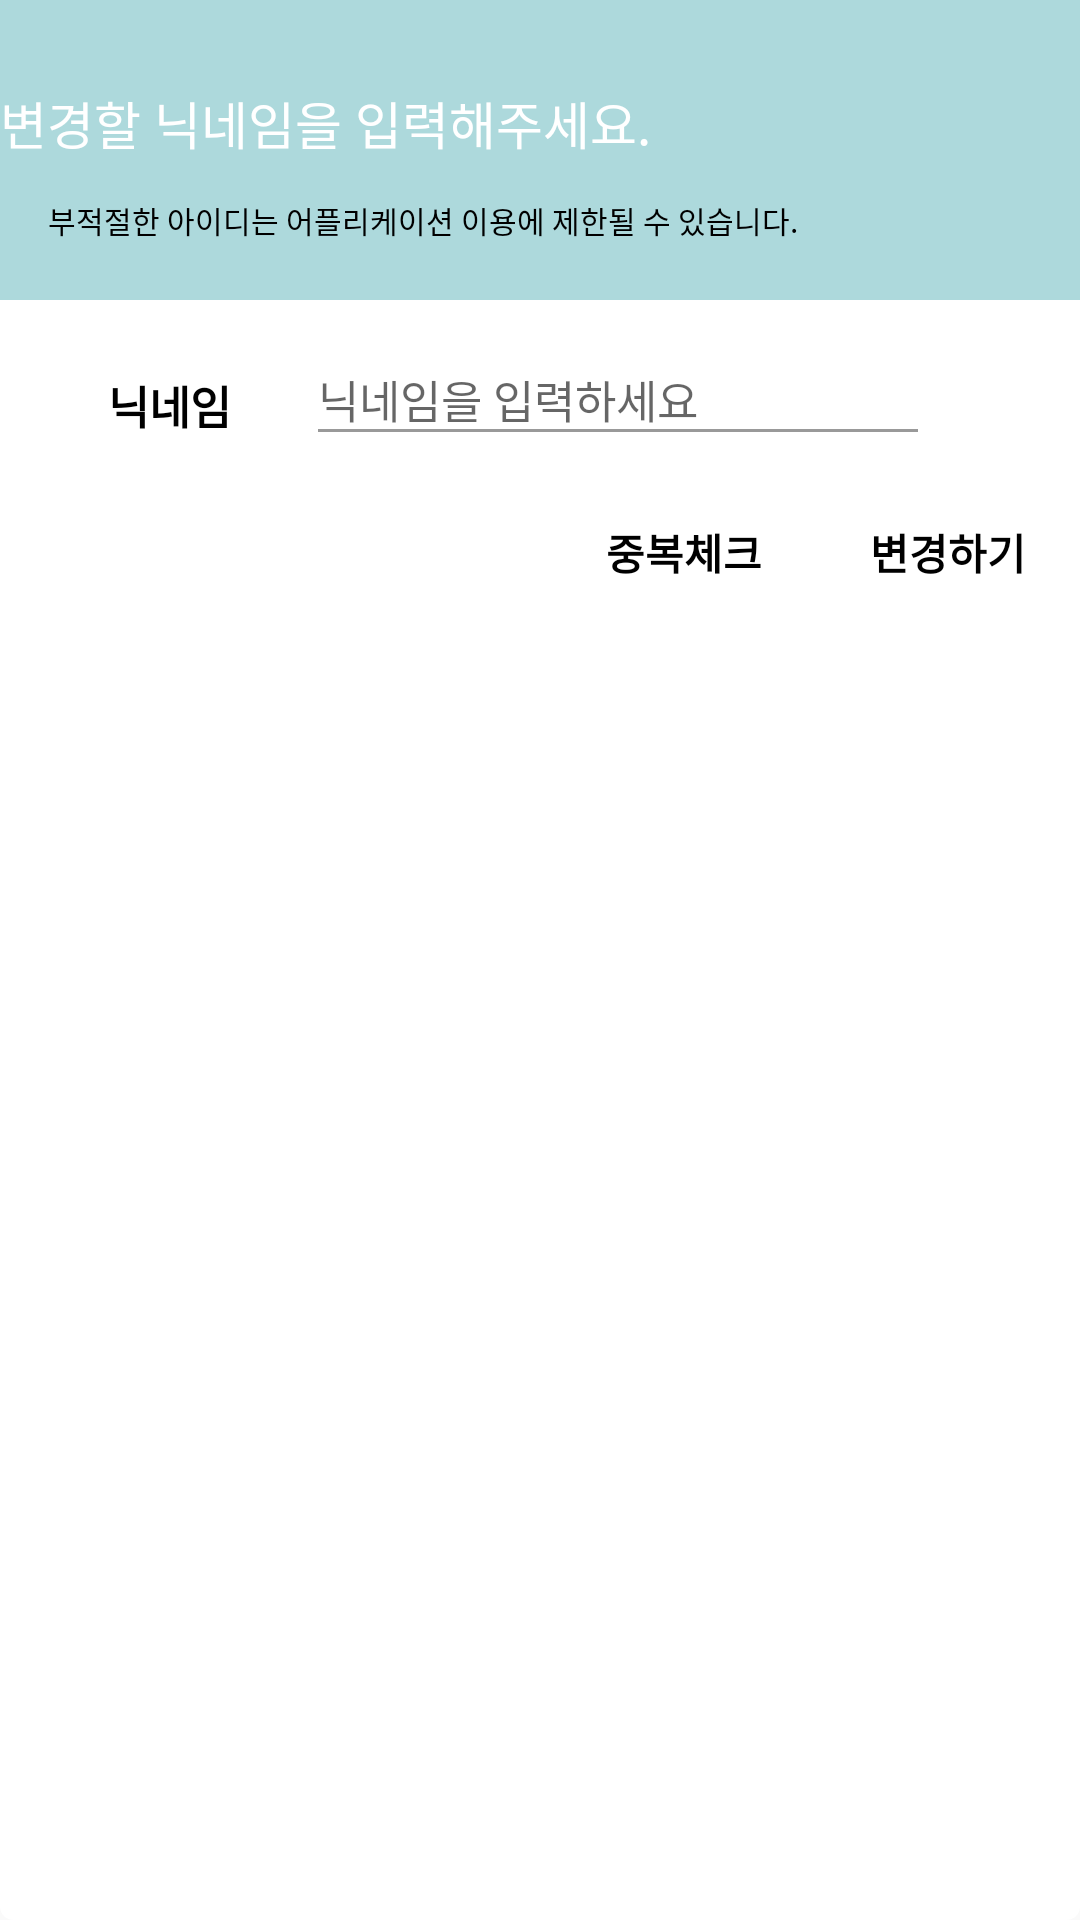

This screen was rendered from an Android layout file. Write that file and the resources it references.
<!-- AndroidManifest.xml: application theme AppTheme -->
<!-- res/layout/dialog_nicname_change.xml -->
<?xml version="1.0" encoding="utf-8"?>
<android.support.constraint.ConstraintLayout xmlns:android="http://schemas.android.com/apk/res/android"
    xmlns:app="http://schemas.android.com/apk/res-auto"
    android:layout_width="match_parent"
    android:layout_height="match_parent"
    android:layout_marginHorizontal="16dp"
    android:background="@drawable/rounded">

    <LinearLayout
        android:id="@+id/LL0"
        android:layout_width="0dp"
        android:layout_height="100dp"
        android:layout_marginBottom="30dp"
        android:background="@color/mainColor"
        android:orientation="vertical"
        app:layout_constraintLeft_toLeftOf="parent"
        app:layout_constraintRight_toRightOf="parent"
        app:layout_constraintTop_toTopOf="parent">

        <TextView
            android:id="@+id/tv1"
            android:layout_width="300dp"
            android:layout_height="50dp"
            android:layout_gravity="center_vertical"
            android:layout_marginLeft="@dimen/dimen_16_dp"
            android:layout_marginTop="16dp"
            android:gravity="center_vertical"
            android:text="변경할 닉네임을 입력해주세요."
            android:textColor="#FFFFFF"
            android:textSize="17sp" />

        <TextView
            android:layout_width="300dp"
            android:layout_height="20dp"
            android:layout_marginLeft="16dp"
            android:text="부적절한 아이디는 어플리케이션 이용에 제한될 수 있습니다."
            android:textColor="#000000"
            android:textSize="10sp" />
    </LinearLayout>

    <android.support.constraint.ConstraintLayout
        android:id="@+id/LL1"
        android:layout_width="0dp"
        android:layout_height="100dp"
        app:layout_constraintLeft_toLeftOf="@+id/LL0"
        app:layout_constraintRight_toRightOf="@+id/LL0"
        app:layout_constraintTop_toBottomOf="@+id/LL0">

        <ImageView
            android:id="@+id/ivCheckNicName"
            android:layout_width="20dp"
            android:layout_height="20dp"
            android:layout_marginLeft="16dp"
            android:layout_marginTop="24dp"
            android:scaleType="fitXY"
            android:src="@drawable/ic_check_gray"
            app:layout_constraintLeft_toLeftOf="parent"
            app:layout_constraintTop_toTopOf="parent" />

        <TextView
            android:id="@+id/tvNicName"
            android:layout_width="50dp"
            android:layout_height="0dp"
            android:gravity="center_vertical"
            android:text="닉네임"
            android:textColor="#000000"
            android:textSize="15sp"
            android:textStyle="bold"
            app:layout_constraintBottom_toBottomOf="@+id/ivCheckNicName"
            app:layout_constraintLeft_toRightOf="@+id/ivCheckNicName"
            app:layout_constraintTop_toTopOf="@+id/ivCheckNicName" />

        <EditText
            android:id="@+id/etNicName"
            android:layout_width="200dp"
            android:layout_height="20dp"
            android:layout_marginLeft="20dp"
            android:background="@drawable/border_underline"
            android:hint="닉네임을 입력하세요"
            android:textSize="15sp"
            app:layout_constraintBottom_toBottomOf="@+id/tvNicName"
            app:layout_constraintLeft_toRightOf="@+id/tvNicName"
            app:layout_constraintTop_toTopOf="@+id/tvNicName" />

        <TextView
            android:id="@+id/tvValidate"
            android:layout_width="0dp"
            android:layout_height="wrap_content"
            android:layout_marginLeft="16dp"
            android:textColor="@color/mainColor"
            android:textSize="12sp"
            app:layout_constraintBottom_toBottomOf="@+id/btnChange"
            app:layout_constraintLeft_toLeftOf="parent"
            app:layout_constraintRight_toLeftOf="@+id/btnValidate"
            app:layout_constraintTop_toTopOf="@id/btnChange" />

        <Button
            android:id="@+id/btnChange"
            android:layout_width="wrap_content"
            android:layout_height="wrap_content"
            android:layout_marginTop="16dp"
            android:background="@null"
            android:text="변경하기"
            android:textColor="#000000"
            android:textStyle="bold"
            app:layout_constraintRight_toRightOf="parent"
            app:layout_constraintTop_toBottomOf="@+id/tvNicName" />

        <Button
            android:id="@+id/btnValidate"
            android:layout_width="wrap_content"
            android:layout_height="wrap_content"
            android:background="@null"
            android:text="중복체크"
            android:textColor="#000000"
            android:textStyle="bold"
            app:layout_constraintBottom_toBottomOf="@+id/btnChange"
            app:layout_constraintRight_toLeftOf="@+id/btnChange"
            app:layout_constraintTop_toBottomOf="@+id/tvNicName"
            app:layout_constraintTop_toTopOf="@+id/btnChange" />

    </android.support.constraint.ConstraintLayout>


</android.support.constraint.ConstraintLayout>
<!-- resources referenced by this layout -->
<resources>
  <color name="mainColor">#add9dc</color>
  <!-- drawable border_underline (drawable-v24) -->
  <?xml version="1.0" encoding="utf-8"?>
  <layer-list xmlns:android="http://schemas.android.com/apk/res/android">
      <item
          android:left="-2dp"
          android:right="-2dp"
          android:top="-2dp">
          <shape android:shape="rectangle">
              <stroke
                  android:width="1dp"
                  android:color="#ff999999" />
              <solid android:color="#00000000" />
          </shape>
      </item>
  </layer-list>
  <!-- drawable rounded (drawable) -->
  <shape xmlns:android="http://schemas.android.com/apk/res/android">
      <solid android:color="#FFFFFF"/>
      <stroke android:width="3dip" android:color="#FFFFFF" />
      <corners android:radius="3dip"/>
      <padding android:left="0dip" android:top="0dip" android:right="0dip" android:bottom="0dip" />
  </shape>
  <style name="AppTheme" parent="Theme.AppCompat.Light.DarkActionBar">
          
          <item name="colorPrimary">@color/colorPrimary</item>
          <item name="colorPrimaryDark">@color/colorPrimaryDark</item>
          <item name="colorAccent">@color/colorAccent</item>
          <item name="windowActionBar">false</item>
          <item name="windowNoTitle">true</item>
      </style>
  <color name="colorPrimary">#3F51B5</color>
  <color name="colorPrimaryDark">#303F9F</color>
  <color name="colorAccent">#1ABC9C</color>
</resources>
